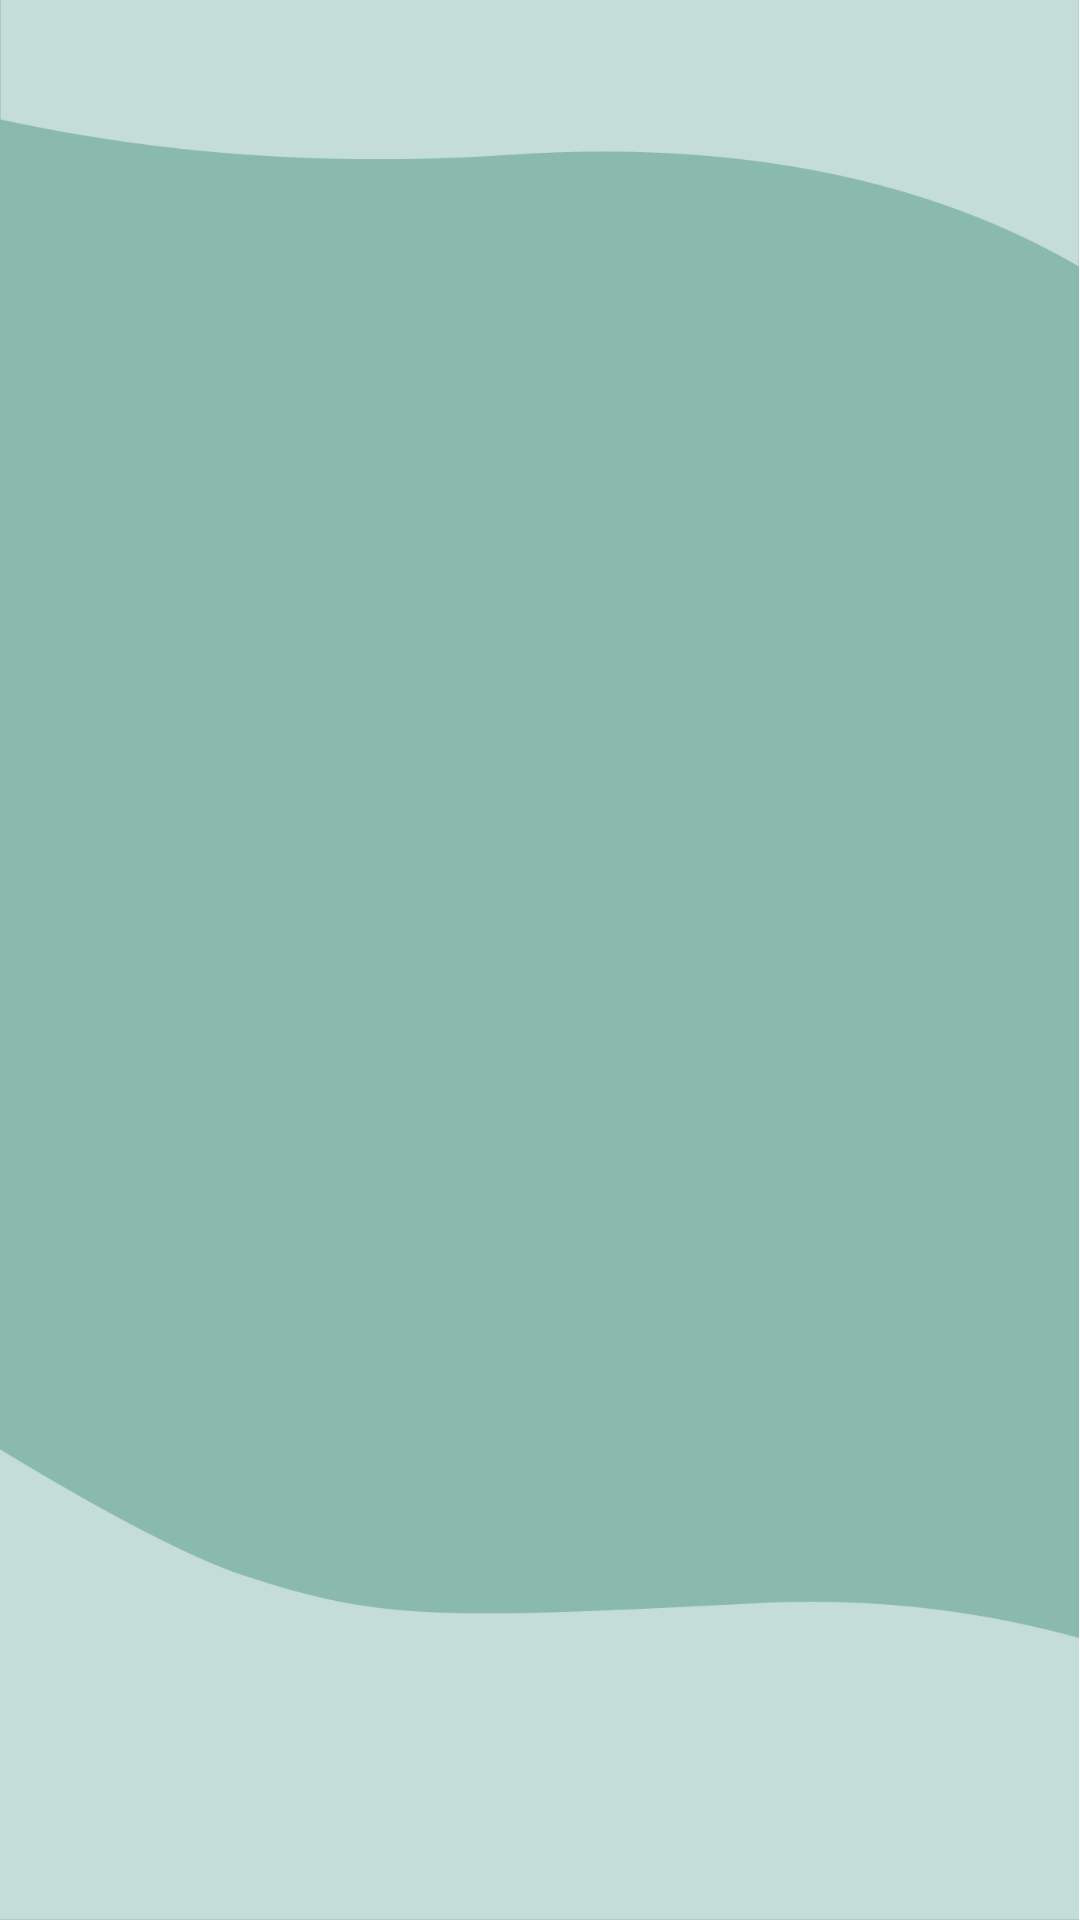

Produce the Android XML layout that renders to this screen, including the resource entries it uses.
<!-- AndroidManifest.xml: application theme Theme.PlantDiary -->
<!-- res/layout/activity_gallery.xml -->
<?xml version="1.0" encoding="utf-8"?>
<RelativeLayout xmlns:android="http://schemas.android.com/apk/res/android"
    xmlns:app="http://schemas.android.com/apk/res-auto"
    xmlns:tools="http://schemas.android.com/tools"
    android:layout_width="match_parent"
    android:layout_height="match_parent"
    android:background="@drawable/bg_plantdiary2"
    app:title="@string/app_name"
    tools:context=".GalleryActivity">

    <androidx.recyclerview.widget.RecyclerView
        android:id="@+id/recycler_view"
        android:layout_width="match_parent"
        android:layout_height="wrap_content"
        />



</RelativeLayout>
<!-- resources referenced by this layout -->
<resources>
  <!-- drawable bg_plantdiary2: png bitmap (drawable, 22594 bytes) -->
  <string name="app_name">PlantDiary</string>
  <style name="Theme.PlantDiary" parent="Theme.MaterialComponents.DayNight.DarkActionBar">
          
          <item name="colorPrimary">@color/purple_500</item>
          <item name="colorPrimaryVariant">@color/purple_700</item>
          <item name="colorOnPrimary">@color/white</item>
          
          <item name="colorSecondary">@color/teal_200</item>
          <item name="colorSecondaryVariant">@color/teal_700</item>
          <item name="colorOnSecondary">@color/black</item>
          
          <item name="android:statusBarColor" tools:targetApi="l">?attr/colorPrimaryVariant</item>
          
      </style>
  <color name="white">#ffffff</color>
  <!-- not gathered from this repository: default colours our renderer supplied (Android Studio template values) -->
  <color name="purple_500">#FF6200EE</color>
  <color name="purple_700">#FF3700B3</color>
  <color name="teal_200">#FF03DAC5</color>
  <color name="teal_700">#FF018786</color>
  <color name="black">#FF000000</color>
</resources>
